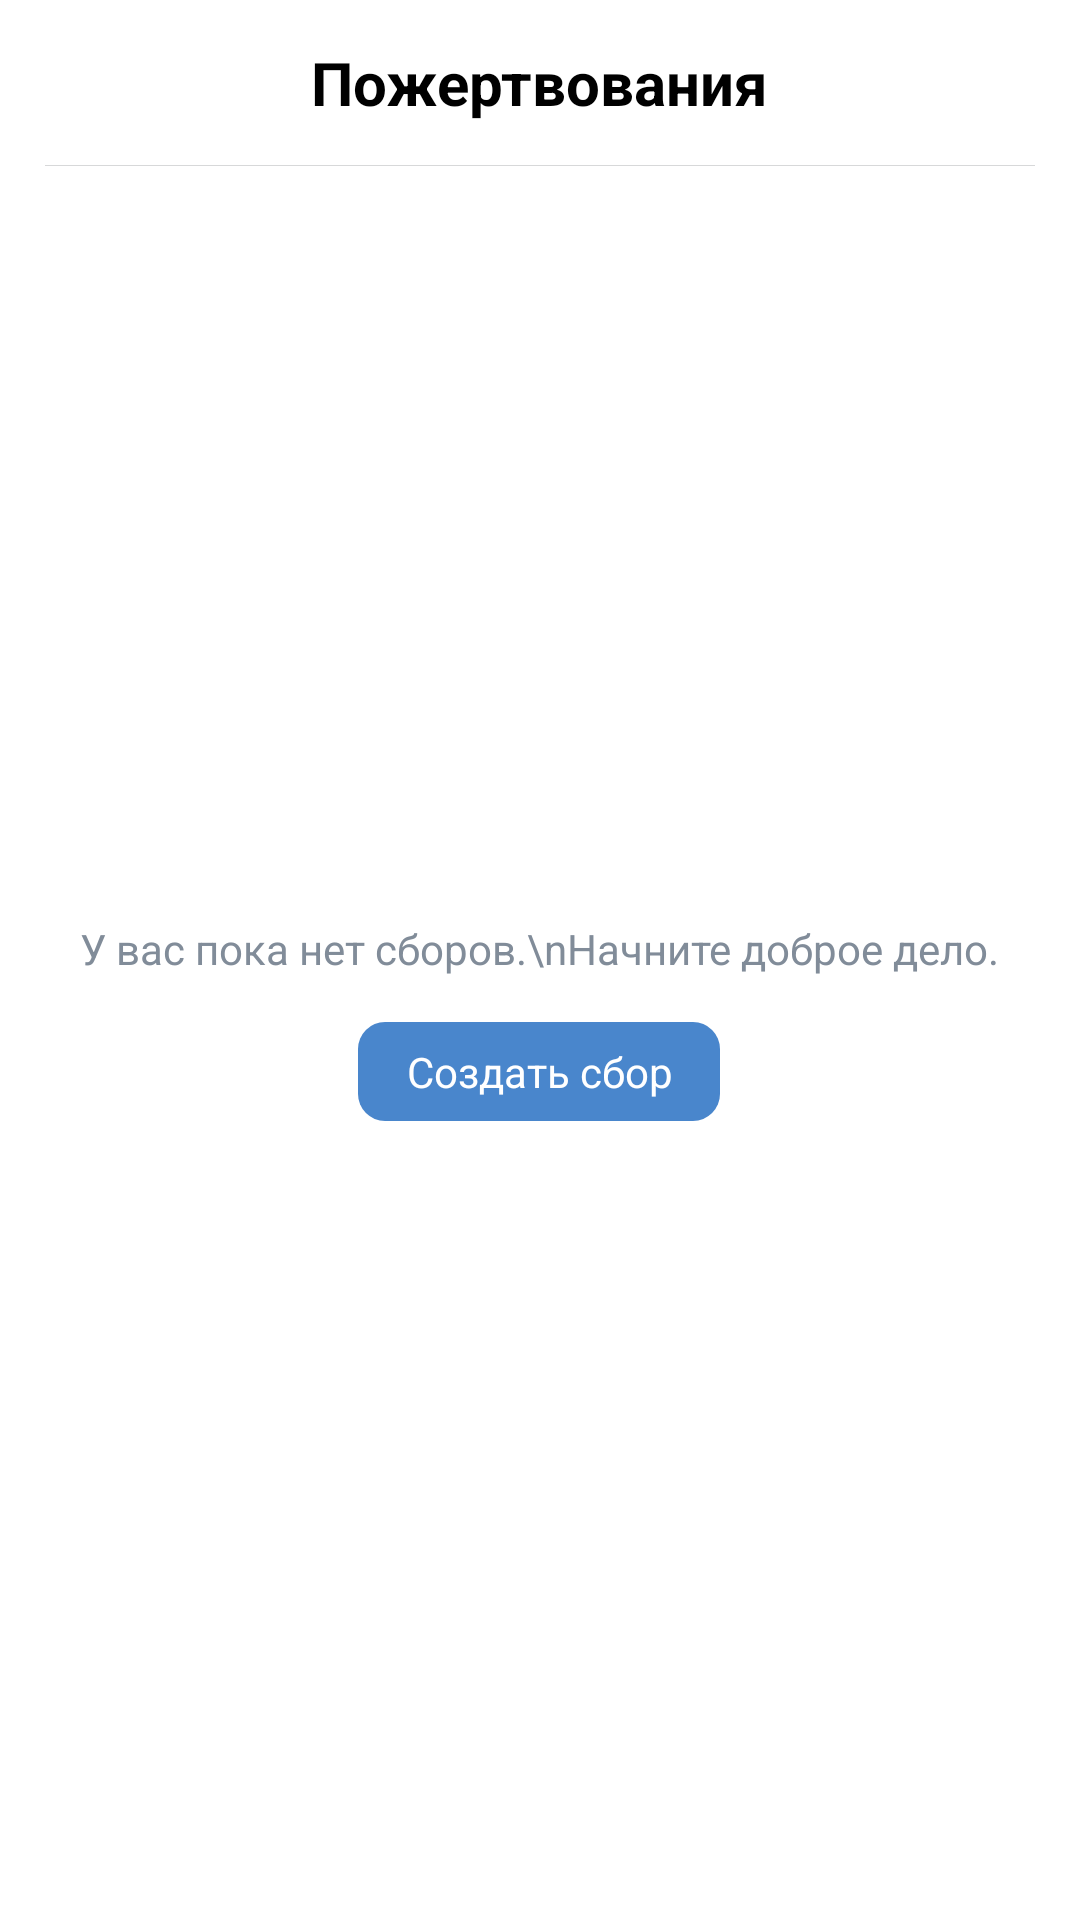

Layout XML and referenced resources for this Android screen:
<!-- AndroidManifest.xml: application theme AppTheme -->
<!-- res/layout/fragment_start.xml -->
<?xml version="1.0" encoding="utf-8"?>
<LinearLayout xmlns:android="http://schemas.android.com/apk/res/android"
    xmlns:tools="http://schemas.android.com/tools"
    android:layout_width="match_parent"
    android:layout_height="match_parent"
    android:background="#FFFFFF"
    android:orientation="vertical"
    tools:context=".screens.start.StartFragment">

    <RelativeLayout
        android:layout_width="match_parent"
        android:layout_height="55dp">

        <TextView
            android:layout_width="wrap_content"
            android:layout_height="wrap_content"
            android:layout_centerInParent="true"
            android:text="Пожертвования"
            style="@style/HeaderText" />
    </RelativeLayout>

    <View
        android:layout_width="match_parent"
        android:layout_height="1px"
        android:layout_marginHorizontal="15dp"
        android:background="@color/colorDelimiter" />

    <RelativeLayout
        android:layout_width="match_parent"
        android:layout_height="match_parent">

        <LinearLayout
            android:layout_width="wrap_content"
            android:layout_height="wrap_content"
            android:layout_centerInParent="true"
            android:orientation="vertical">

            <TextView
                android:id="@+id/text_no_donations"
                android:layout_width="wrap_content"
                android:layout_height="wrap_content"
                android:text="У вас пока нет сборов.\nНачните доброе дело."
                android:textAlignment="center"
                android:textColor="@color/colorRegularText" />

            <RelativeLayout
                android:layout_width="match_parent"
                android:layout_height="match_parent"
                android:gravity="center"
                android:padding="15dp">

                <FrameLayout
                    android:id="@+id/button_create_donation"
                    android:layout_width="wrap_content"
                    android:layout_height="wrap_content"
                    android:layout_centerInParent="true"
                    android:background="@drawable/button_round_corners">

                    <TextView
                        android:layout_width="wrap_content"
                        android:layout_height="wrap_content"
                        android:paddingHorizontal="16dp"
                        android:paddingVertical="7dp"
                        android:text="Создать сбор"
                        android:textAlignment="center"
                        android:textColor="#FFFFFF" />
                </FrameLayout>
            </RelativeLayout>

        </LinearLayout>

    </RelativeLayout>

</LinearLayout>
<!-- resources referenced by this layout -->
<resources>
  <color name="colorDelimiter">#D7D8D9</color>
  <color name="colorRegularText">#818C99</color>
  <!-- drawable button_round_corners (drawable) -->
  <?xml version="1.0" encoding="utf-8"?>
  <shape xmlns:android="http://schemas.android.com/apk/res/android"
      android:shape="rectangle">
  
      <solid android:color="@color/colorButton" />
      <corners android:radius="9dp" />
  
  </shape>
  <style name="HeaderText" parent="TextAppearance.AppCompat">
          <item name="android:textStyle">bold</item>
          <item name="android:textSize">20sp</item>
          <item name="android:textColor">#000</item>
      </style>
  <style name="AppTheme" parent="Theme.AppCompat.Light.NoActionBar">
          
          <item name="colorPrimary">@color/colorPrimary</item>
          <item name="colorPrimaryDark">@color/colorPrimaryDark</item>
          <item name="colorAccent">@color/colorAccent</item>
      </style>
  <color name="colorButton">#4986CC</color>
  <color name="colorPrimary">#FFFFFF</color>
  <color name="colorPrimaryDark">#FFFFFF</color>
  <color name="colorAccent">#4986CC</color>
</resources>
